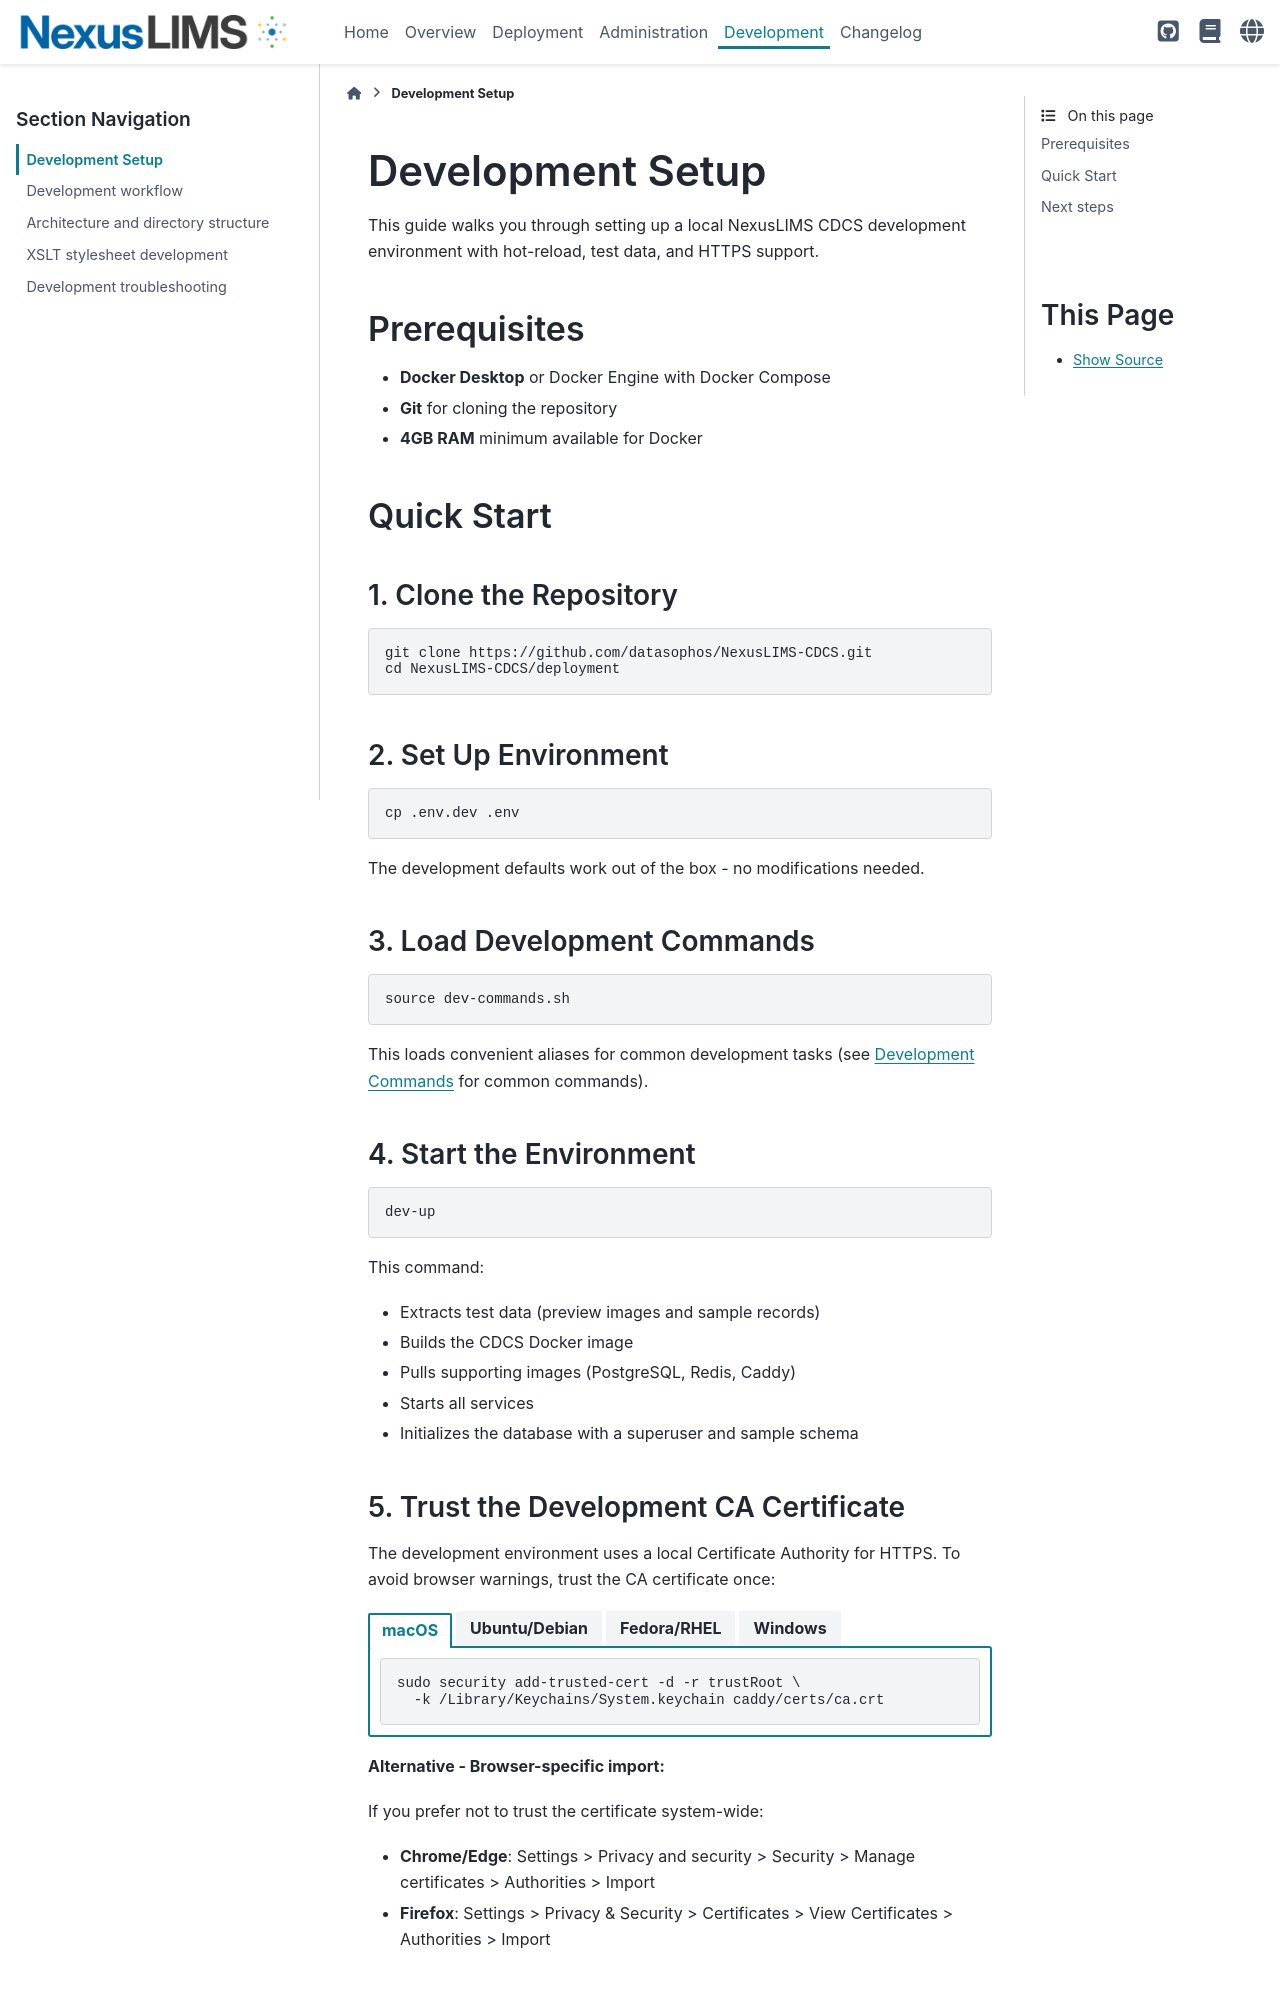

repository: datasophos/NexusLIMS-CDCS · page: latest/frontend_guide/development.html · generator: sphinx

(cdcs-development)=
# Development Setup

This guide walks you through setting up a local NexusLIMS CDCS development environment with hot-reload, test data, and HTTPS support.

## Prerequisites

- **Docker Desktop** or Docker Engine with Docker Compose
- **Git** for cloning the repository
- **4GB RAM** minimum available for Docker

## Quick Start

### 1. Clone the Repository

```bash
git clone https://github.com/datasophos/NexusLIMS-CDCS.git
cd NexusLIMS-CDCS/deployment
```

### 2. Set Up Environment

```bash
cp .env.dev .env
```

The development defaults work out of the box - no modifications needed.

### 3. Load Development Commands

```bash
source dev-commands.sh
```

This loads convenient aliases for common development tasks (see {ref}`development-commands` for common commands).

### 4. Start the Environment

```bash
dev-up
```

This command:
- Extracts test data (preview images and sample records)
- Builds the CDCS Docker image
- Pulls supporting images (PostgreSQL, Redis, Caddy)
- Starts all services
- Initializes the database with a superuser and sample schema

### 5. Trust the Development CA Certificate

The development environment uses a local Certificate Authority for HTTPS. To avoid browser warnings, trust the CA certificate once:

`````{tab-set}

````{tab-item} macOS
```bash
sudo security add-trusted-cert -d -r trustRoot \
  -k /Library/Keychains/System.keychain caddy/certs/ca.crt
```
````

````{tab-item} Ubuntu/Debian
```bash
sudo cp caddy/certs/ca.crt /usr/local/share/ca-certificates/nexuslims-dev-ca.crt
sudo update-ca-certificates
```
````

````{tab-item} Fedora/RHEL
```bash
sudo cp caddy/certs/ca.crt /etc/pki/ca-trust/source/anchors/nexuslims-dev-ca.crt
sudo update-ca-trust
```
````

````{tab-item} Windows
1. Open `certmgr.msc`
2. Navigate to "Trusted Root Certification Authorities" > "Certificates"
3. Right-click > "All Tasks" > "Import"
4. Select `caddy/certs/ca.crt`
````

`````

**Alternative - Browser-specific import:**

If you prefer not to trust the certificate system-wide:
- **Chrome/Edge**: Settings > Privacy and security > Security > Manage certificates > Authorities > Import
- **Firefox**: Settings > Privacy & Security > Certificates > View Certificates > Authorities > Import
